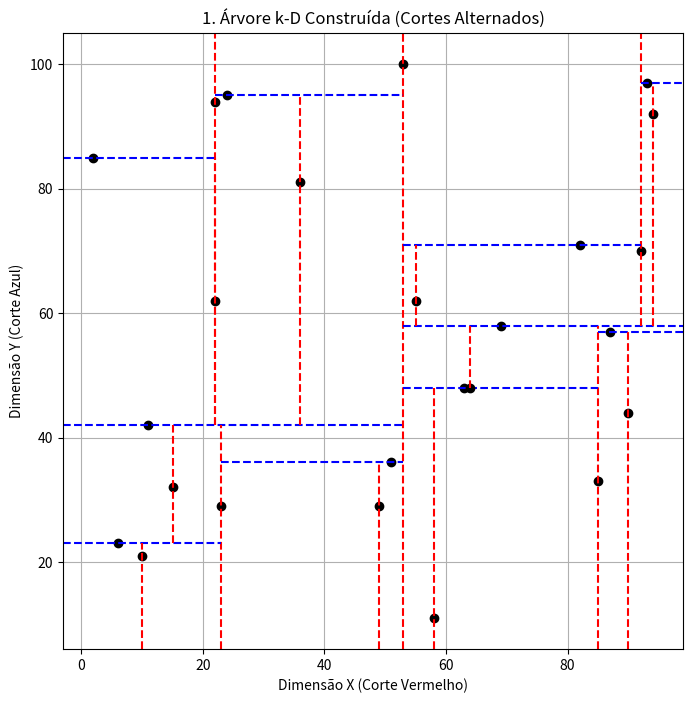
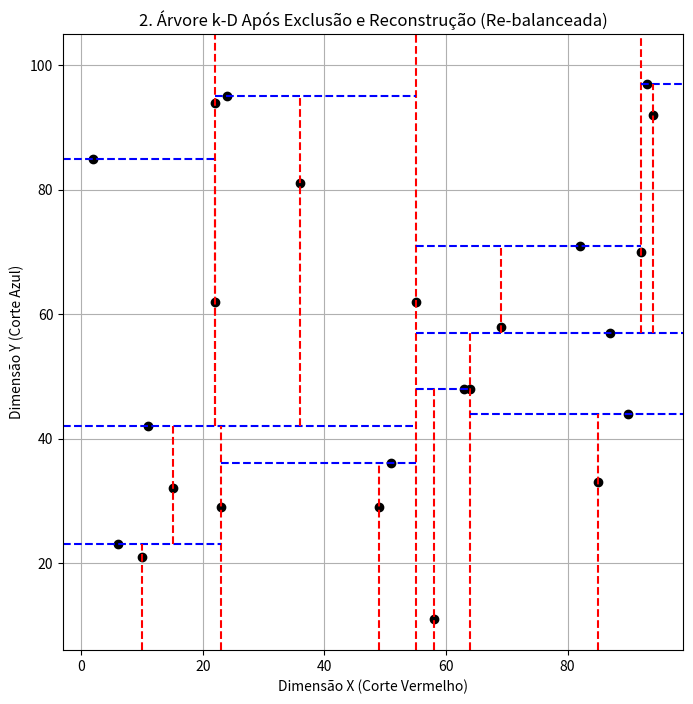

Recreate these plots in Python, in order.
import math
import random
import matplotlib.pyplot as plt

# ----------------------------------------------------------------------
# Estruturas Base
# ----------------------------------------------------------------------

class KDNode:
    def __init__(self, ponto, dim, esquerda=None, direita=None):
        self.ponto = ponto     
        self.dim = dim         
        self.esquerda = esquerda
        self.direita = direita

class ResultadoBusca:
    def __init__(self):
        self.melhor_distancia_sq = float('inf') 
        self.melhor_ponto = None

def distancia_quadratica(p1, p2):
    """Calcula a distância euclidiana quadrática para evitar sqrt desnecessário."""
    return sum((a - b)**2 for a, b in zip(p1, p2))

# ----------------------------------------------------------------------
# 1. Busca por Vizinho Mais Próximo (VMP) - CORRIGIDA
# ----------------------------------------------------------------------

def _buscar_vmp_recursivo(node, ponto_consulta, resultado):
    """Função auxiliar que realiza a busca VMP com PODA (pruning)."""
    if node is None:
        return

    # 1. Checar o ponto atual do nó
    dist_sq_atual = distancia_quadratica(node.ponto, ponto_consulta)
    
    if dist_sq_atual < resultado.melhor_distancia_sq:
        resultado.melhor_distancia_sq = dist_sq_atual
        resultado.melhor_ponto = node.ponto

    d = node.dim
    
    # Diferença na coordenada de corte
    diff = ponto_consulta[d] - node.ponto[d]

    # Decidir qual sub-árvore explorar primeiro
    primeiro_lado = node.esquerda if diff < 0 else node.direita
    segundo_lado = node.direita if diff < 0 else node.esquerda

    # 2. Explorar o lado mais provável
    _buscar_vmp_recursivo(primeiro_lado, ponto_consulta, resultado)

    # 3. O TESTE DE PODA (Pruning)
    dist_ate_plano_sq = diff**2

    # Verificar se é necessário explorar o outro lado (se o plano de corte 
    # estiver mais perto do que a melhor distância encontrada)
    if dist_ate_plano_sq < resultado.melhor_distancia_sq:
        _buscar_vmp_recursivo(segundo_lado, ponto_consulta, resultado)


def buscar_vizinho_mais_proximo(raiz, ponto_consulta):
    """Função wrapper para iniciar a busca VMP."""
    resultado = ResultadoBusca()
    _buscar_vmp_recursivo(raiz, ponto_consulta, resultado)
    
    if resultado.melhor_ponto is None:
         return None, 0.0 # Retorno para árvore vazia
         
    return resultado.melhor_ponto, math.sqrt(resultado.melhor_distancia_sq)

# ----------------------------------------------------------------------
# 2. Inserção
# ----------------------------------------------------------------------

def inserir_ponto(node, novo_ponto, k, profundidade=0):
    """Insere um novo ponto na Árvore k-D (Valores iguais vão para a Direita)."""
    if node is None:
        dim = profundidade % k
        return KDNode(novo_ponto, dim)

    d = node.dim
    
    if novo_ponto[d] < node.ponto[d]:
        node.esquerda = inserir_ponto(node.esquerda, novo_ponto, k, profundidade + 1)
    else: # Valores iguais ou maiores vão para a direita
        node.direita = inserir_ponto(node.direita, novo_ponto, k, profundidade + 1)
        
    return node
    
# ----------------------------------------------------------------------
# 3. Construção (Balanceamento Estático)
# ----------------------------------------------------------------------

def construir_kd_tree(pontos_lista, k, profundidade=0):
    if not pontos_lista:
        return None

    dim = profundidade % k
    
    # Ordenação e Mediana (Garante Balanceamento Estático)
    pontos_lista.sort(key=lambda p: p[dim]) 
    mediana_indice = len(pontos_lista) // 2
    mediana_ponto = pontos_lista[mediana_indice]

    return KDNode(
        ponto=mediana_ponto,
        dim=dim,
        esquerda=construir_kd_tree(pontos_lista[:mediana_indice], k, profundidade + 1),
        direita=construir_kd_tree(pontos_lista[mediana_indice + 1:], k, profundidade + 1)
    )

# ----------------------------------------------------------------------
# 4. Exclusão e Rebalanceamento
# ----------------------------------------------------------------------

def coletar_pontos(node, pontos):
    """Coleta todos os pontos da sub-árvore para reconstrução."""
    if node is not None:
        pontos.append(node.ponto)
        coletar_pontos(node.esquerda, pontos)
        coletar_pontos(node.direita, pontos)

def excluir_ponto_e_rebalancear(raiz, ponto_a_excluir, k):
    """Implementa o re-balanceamento por reconstrução total."""
    pontos = []
    coletar_pontos(raiz, pontos)
    
    try:
        pontos.remove(ponto_a_excluir)
        print(f"Ponto {ponto_a_excluir} removido com sucesso.")
    except ValueError:
        print(f"Ponto {ponto_a_excluir} não encontrado.")
        return raiz 
        
    # Reconstrução total (o balanceamento)
    nova_raiz = construir_kd_tree(pontos, k)
    return nova_raiz

# ----------------------------------------------------------------------
# 5. Plotagem (Espacial)
# ----------------------------------------------------------------------

def plotar_kd_tree(node, min_coords, max_coords, depth=0, k=2):
    """Plota a árvore 2D, mostrando os pontos e as linhas de divisão."""
    if node is None:
        return

    d = node.dim
    cor = 'r' if d == 0 else 'b' 
    
    plt.plot(node.ponto[0], node.ponto[1], 'ko') 

    if d == 0: 
        plt.vlines(node.ponto[0], min_coords[1], max_coords[1], colors=cor, linestyles='--')
        
        l_max_coords = (node.ponto[0], max_coords[1])
        r_min_coords = (node.ponto[0], min_coords[1])
        
        plotar_kd_tree(node.esquerda, min_coords, l_max_coords, depth + 1, k)
        plotar_kd_tree(node.direita, r_min_coords, max_coords, depth + 1, k)

    elif d == 1: 
        plt.hlines(node.ponto[1], min_coords[0], max_coords[0], colors=cor, linestyles='--')
        
        l_max_coords = (max_coords[0], node.ponto[1])
        r_min_coords = (min_coords[0], node.ponto[1])

        plotar_kd_tree(node.esquerda, min_coords, l_max_coords, depth + 1, k)
        plotar_kd_tree(node.direita, r_min_coords, max_coords, depth + 1, k)

# ----------------------------------------------------------------------
# 6. Demonstração
# ----------------------------------------------------------------------

if __name__ == '__main__':
    k_dim = 2
    N_PONTOS = 25 # Mínimo de 21 nós atendido
    
    # Geração de 25 Pontos Aleatórios
    pontos_2d = [(random.randint(1, 100), random.randint(1, 100)) for _ in range(N_PONTOS)]
    
    # É crucial passar uma CÓPIA para a construção, pois a função a ordena
    raiz_kd = construir_kd_tree(pontos_2d[:], k_dim) 
    
    # ------------------ CÁLCULO DE LIMITES PARA PLOTAGEM ------------------
    min_x = min(p[0] for p in pontos_2d) - 5
    max_x = max(p[0] for p in pontos_2d) + 5
    min_y = min(p[1] for p in pontos_2d) - 5
    max_y = max(p[1] for p in pontos_2d) + 5
    
    # ------------------ PLOTAGEM INICIAL ------------------
    plt.figure(figsize=(8, 8))
    plt.title("1. Árvore k-D Construída (Cortes Alternados)")
    plotar_kd_tree(raiz_kd, (min_x, min_y), (max_x, max_y))
    plt.xlim(min_x, max_x)
    plt.ylim(min_y, max_y)
    plt.xlabel("Dimensão X (Corte Vermelho)")
    plt.ylabel("Dimensão Y (Corte Azul)")
    plt.grid(True)
    plt.show() 
    
    # ------------------ TESTE DE BUSCA (VMP) ------------------
    ponto_busca = (50, 50)
    melhor_ponto, melhor_distancia = buscar_vizinho_mais_proximo(raiz_kd, ponto_busca)
    
    print("\n" + "="*40)
    print("TESTE DE BUSCA (Vizinho Mais Próximo - VMP)")
    print("="*40)
    print(f"Ponto de Consulta: {ponto_busca}")
    print(f"Vizinho Mais Próximo Encontrado: {melhor_ponto}")
    print(f"Distância: {melhor_distancia:.2f}")

    # ------------------ TESTE DE EXCLUSÃO E RE-BALANCEAMENTO ------------------
    ponto_a_remover = raiz_kd.ponto # Exclui a raiz atual
    
    print("\n" + "="*40)
    print("TESTE DE EXCLUSÃO E RE-BALANCEAMENTO")
    print("="*40)
    raiz_kd_nova = excluir_ponto_e_rebalancear(raiz_kd, ponto_a_remover, k_dim)
    
    # ------------------ PLOTAGEM PÓS-EXCLUSÃO ------------------
    if raiz_kd_nova:
        plt.figure(figsize=(8, 8))
        plt.title("2. Árvore k-D Após Exclusão e Reconstrução (Re-balanceada)")
        plotar_kd_tree(raiz_kd_nova, (min_x, min_y), (max_x, max_y))
        plt.xlim(min_x, max_x)
        plt.ylim(min_y, max_y)
        plt.xlabel("Dimensão X (Corte Vermelho)")
        plt.ylabel("Dimensão Y (Corte Azul)")
        plt.grid(True)
        plt.show()